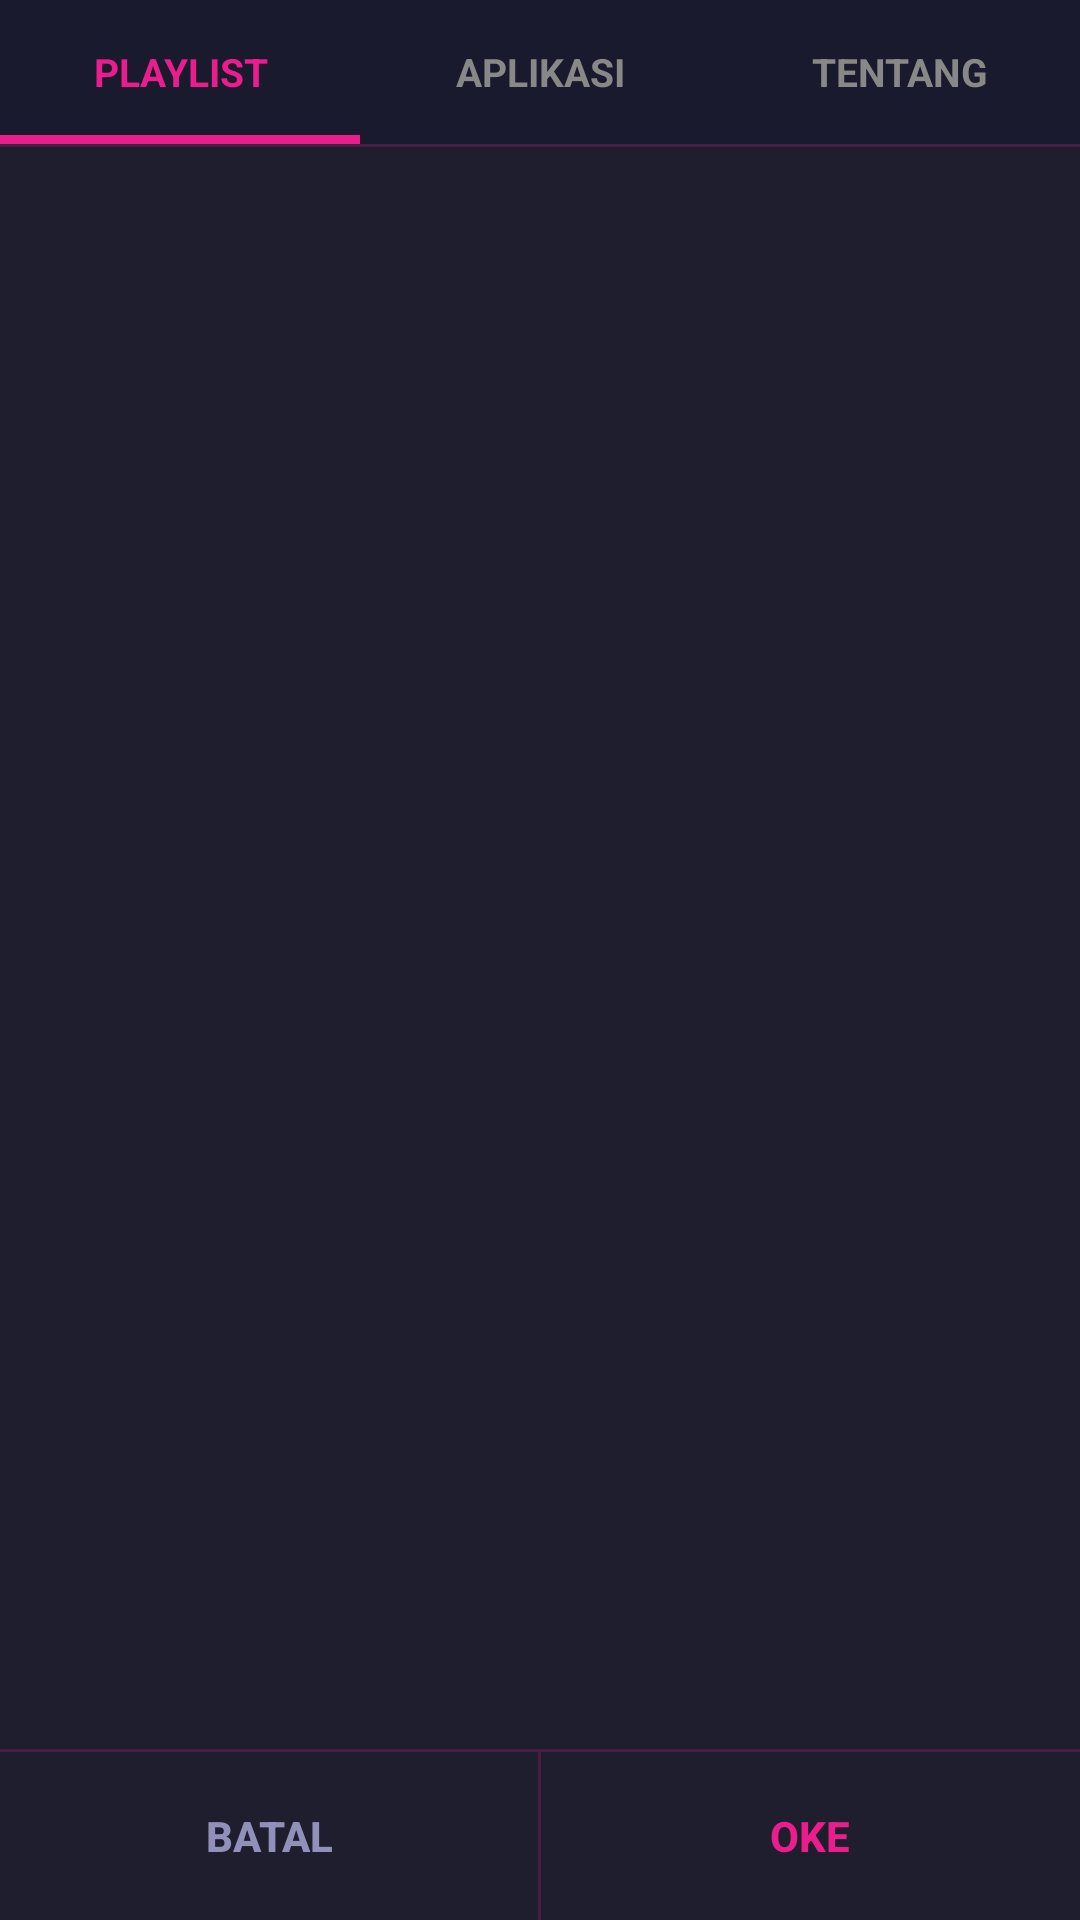

Layout XML and referenced resources for this Android screen:
<!-- AndroidManifest.xml: application theme AppTheme -->
<!-- res/layout/setting_dialog.xml -->
<?xml version="1.0" encoding="utf-8"?>
<layout xmlns:android="http://schemas.android.com/apk/res/android"
    xmlns:app="http://schemas.android.com/apk/res-auto">

    <LinearLayout
        android:layout_width="match_parent"
        android:layout_height="match_parent"
        android:orientation="vertical">

        
        <LinearLayout
            android:id="@+id/tab_bar"
            android:layout_width="match_parent"
            android:layout_height="48dp"
            android:orientation="horizontal"
            android:background="#1A1A2E">

            <TextView
                android:id="@+id/tab_playlist"
                android:layout_width="0dp"
                android:layout_height="match_parent"
                android:layout_weight="1"
                android:gravity="center"
                android:text="PLAYLIST"
                android:textSize="13sp"
                android:textStyle="bold"
                android:textColor="#E91E8C"
                android:focusable="true"
                android:focusableInTouchMode="false"
                android:clickable="true"
                android:background="@drawable/tab_selected_bg" />

            <TextView
                android:id="@+id/tab_app"
                android:layout_width="0dp"
                android:layout_height="match_parent"
                android:layout_weight="1"
                android:gravity="center"
                android:text="APLIKASI"
                android:textSize="13sp"
                android:textStyle="bold"
                android:textColor="#888888"
                android:focusable="true"
                android:focusableInTouchMode="false"
                android:clickable="true"
                android:background="@drawable/tab_unselected_bg" />

            <TextView
                android:id="@+id/tab_about"
                android:layout_width="0dp"
                android:layout_height="match_parent"
                android:layout_weight="1"
                android:gravity="center"
                android:text="TENTANG"
                android:textSize="13sp"
                android:textStyle="bold"
                android:textColor="#888888"
                android:focusable="true"
                android:focusableInTouchMode="false"
                android:clickable="true"
                android:background="@drawable/tab_unselected_bg" />

        </LinearLayout>

        
        <View
            android:layout_width="match_parent"
            android:layout_height="1dp"
            android:background="#33E91E8C"/>

        
        <androidx.viewpager.widget.ViewPager
            android:id="@+id/setting_view_pager"
            android:layout_width="match_parent"
            android:layout_height="0dp"
            android:layout_weight="1"
            android:padding="10dp"/>

        
        <View
            android:layout_width="match_parent"
            android:layout_height="1dp"
            android:background="#33E91E8C"/>

        
        <LinearLayout
            android:layout_width="match_parent"
            android:layout_height="56dp"
            android:orientation="horizontal">

            <Button
                android:id="@+id/setting_cancel_button"
                android:layout_width="0dp"
                android:layout_height="match_parent"
                android:layout_weight="1"
                android:text="BATAL"
                android:textColor="#9090BB"
                android:textSize="14sp"
                android:textStyle="bold"
                android:focusable="true"
                android:focusableInTouchMode="false"
                android:nextFocusLeft="@id/setting_cancel_button"
                android:nextFocusRight="@id/setting_ok_button"
                android:background="?android:attr/selectableItemBackground"/>

            <View
                android:layout_width="1dp"
                android:layout_height="match_parent"
                android:background="#33E91E8C"/>

            <Button
                android:id="@+id/setting_ok_button"
                android:layout_width="0dp"
                android:layout_height="match_parent"
                android:layout_weight="1"
                android:text="OKE"
                android:textColor="#E91E8C"
                android:textSize="14sp"
                android:textStyle="bold"
                android:focusable="true"
                android:focusableInTouchMode="false"
                android:nextFocusLeft="@id/setting_cancel_button"
                android:nextFocusRight="@id/setting_ok_button"
                android:background="?android:attr/selectableItemBackground"/>

        </LinearLayout>

    </LinearLayout>

</layout>
<!-- resources referenced by this layout -->
<resources>
  <!-- drawable tab_selected_bg (drawable) -->
  <?xml version="1.0" encoding="utf-8"?>
  <selector xmlns:android="http://schemas.android.com/apk/res/android">
      
      <item android:state_focused="true">
          <shape>
              <solid android:color="#2A1A3E"/>
              <stroke android:width="1dp" android:color="#E91E8C"/>
          </shape>
      </item>
      
      <item>
          <layer-list>
              <item>
                  <shape>
                      <solid android:color="#1A1A2E"/>
                  </shape>
              </item>
              
              <item android:gravity="bottom">
                  <shape>
                      <solid android:color="#E91E8C"/>
                      <size android:height="3dp"/>
                  </shape>
              </item>
          </layer-list>
      </item>
  </selector>
  <!-- drawable tab_unselected_bg (drawable) -->
  <?xml version="1.0" encoding="utf-8"?>
  <selector xmlns:android="http://schemas.android.com/apk/res/android">
      
      <item android:state_focused="true">
          <shape>
              <solid android:color="#2A1A3E"/>
              <stroke android:width="1dp" android:color="#E91E8C"/>
          </shape>
      </item>
      
      <item>
          <shape>
              <solid android:color="#1A1A2E"/>
          </shape>
      </item>
  </selector>
  <style name="AppTheme" parent="Theme.MaterialComponents.NoActionBar">
          <item name="colorPrimary">@color/color_primary</item>
          <item name="colorPrimaryDark">@color/color_background</item>
          <item name="colorAccent">@color/color_accent</item>
          <item name="android:windowBackground">@color/color_background</item>
          <item name="android:textColor">@color/color_text</item>
          <item name="android:textColorSecondary">@color/color_text_secondary</item>
          
          <item name="android:focusable">true</item>
          
          <item name="switchStyle">@style/TVSwitchStyle</item>
      </style>
  <color name="color_primary">#E91E8C</color>
  <color name="color_background">#1E1E2E</color>
  <color name="color_accent">#00E5FF</color>
  <color name="color_text">#E8E8FF</color>
  <color name="color_text_secondary">#9999CC</color>
  <style name="TVSwitchStyle" parent="Widget.AppCompat.CompoundButton.Switch">
          <item name="android:focusable">true</item>
          <item name="android:focusableInTouchMode">false</item>
          <item name="android:minHeight">48dp</item>
      </style>
</resources>
